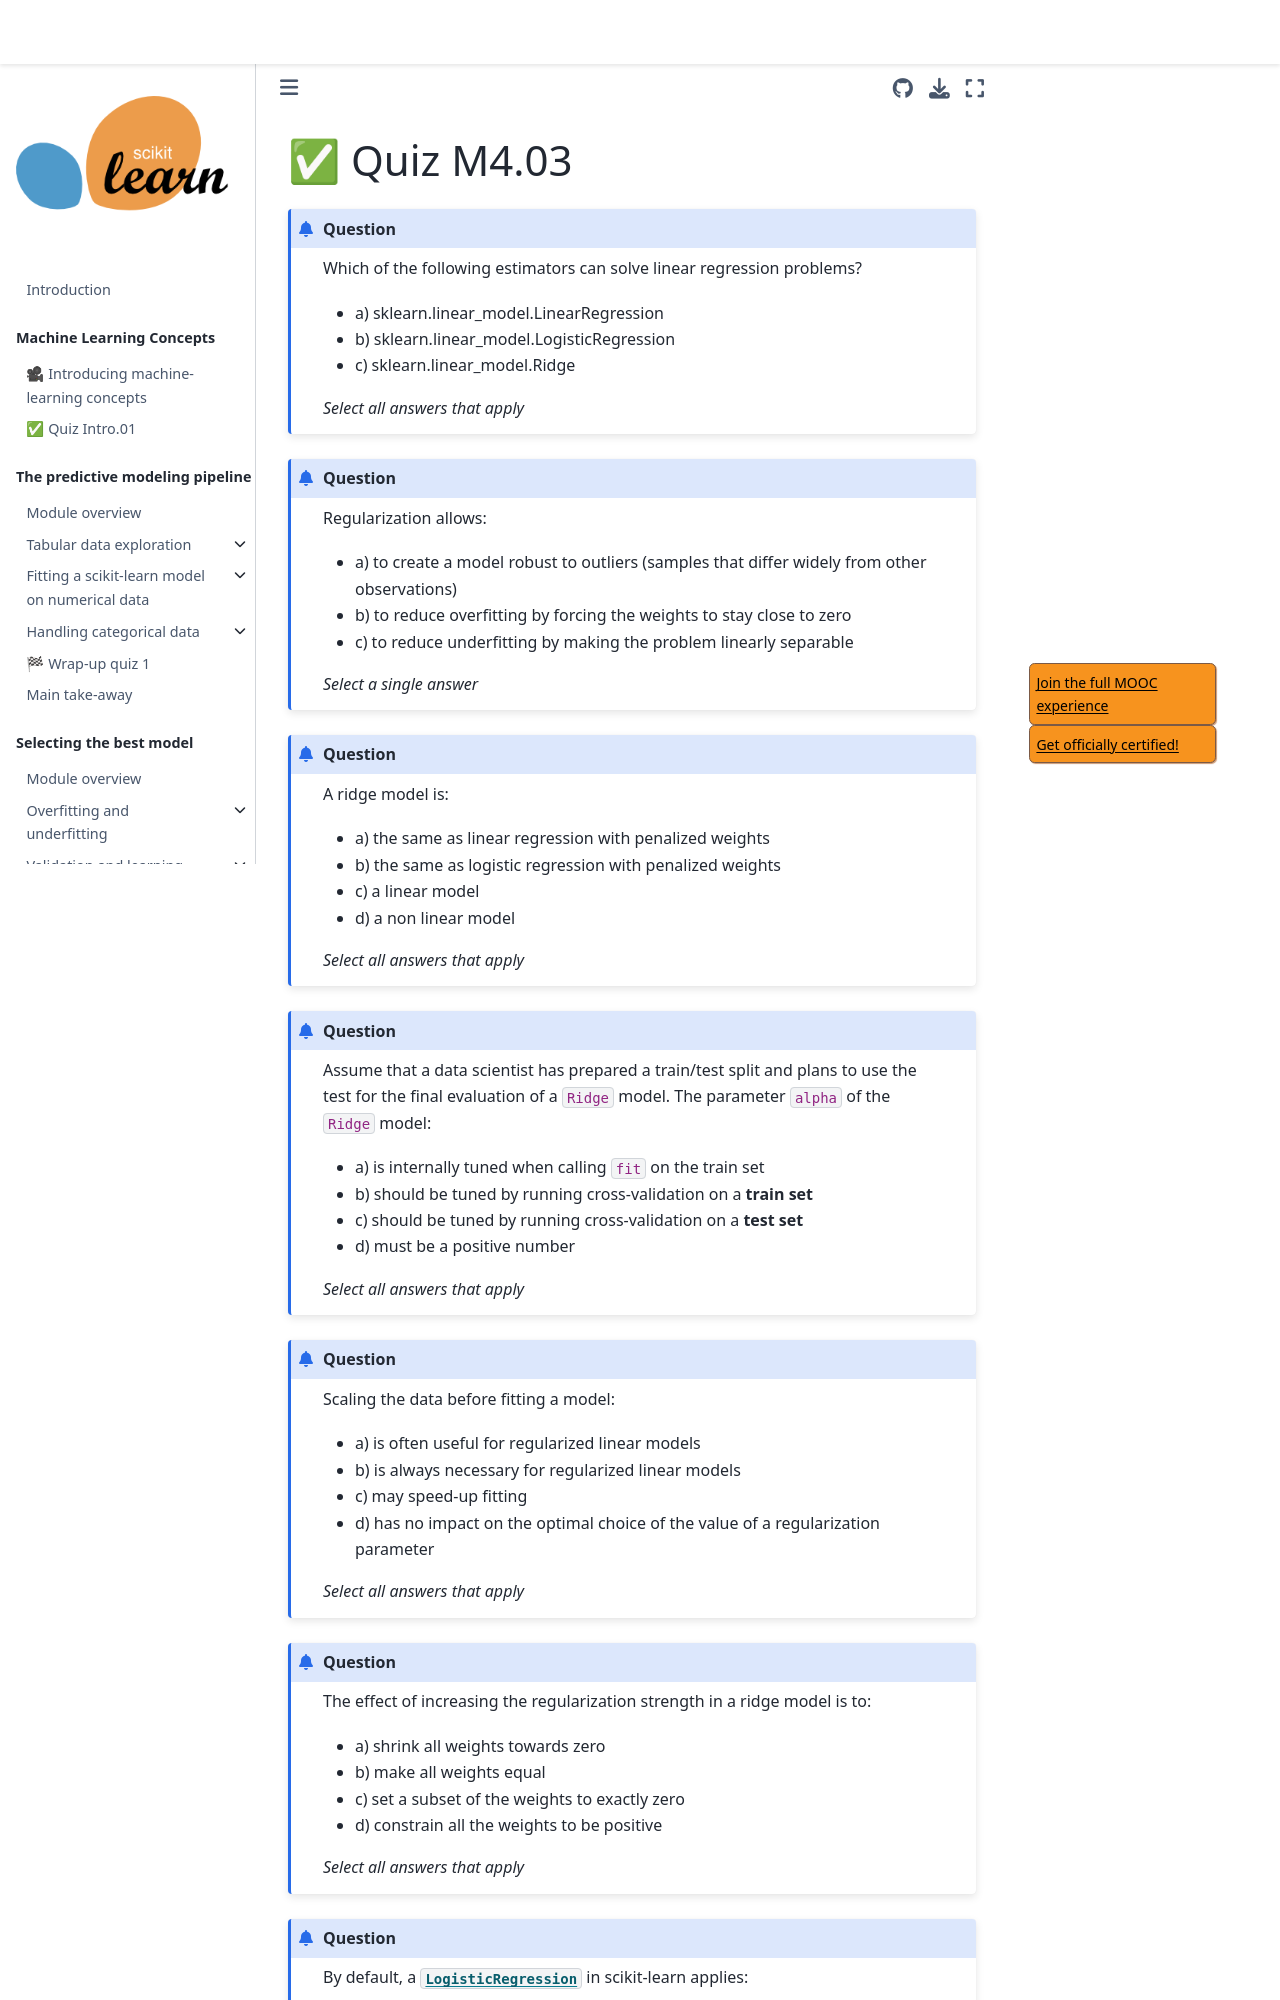

repository: INRIA/scikit-learn-mooc · page: linear_models/linear_models_quiz_m4_03.html · generator: jekyll

# ✅ Quiz M4.03

```{admonition} Question
Which of the following estimators can solve linear regression problems?

- a) sklearn.linear_model.LinearRegression
- b) sklearn.linear_model.LogisticRegression
- c) sklearn.linear_model.Ridge

_Select all answers that apply_
```

+++

```{admonition} Question
Regularization allows:

- a) to create a model robust to outliers (samples that differ widely from
  other observations)
- b) to reduce overfitting by forcing the weights to stay close to zero
- c) to reduce underfitting by making the problem linearly separable

_Select a single answer_
```

+++

```{admonition} Question
A ridge model is:

- a) the same as linear regression with penalized weights
- b) the same as logistic regression with penalized weights
- c) a linear model
- d) a non linear model

_Select all answers that apply_
```

+++

```{admonition} Question
Assume that a data scientist has prepared a train/test split and plans to use
the test for the final evaluation of a `Ridge` model. The parameter `alpha` of
the `Ridge` model:

- a) is internally tuned when calling `fit` on the train set
- b) should be tuned by running cross-validation on a **train set**
- c) should be tuned by running cross-validation on a **test set**
- d) must be a positive number

_Select all answers that apply_
```

+++

```{admonition} Question
Scaling the data before fitting a model:

- a) is often useful for regularized linear models
- b) is always necessary for regularized linear models
- c) may speed-up fitting
- d) has no impact on the optimal choice of the value of a regularization parameter

_Select all answers that apply_
```

+++

```{admonition} Question
The effect of increasing the regularization strength in a ridge model is to:

- a) shrink all weights towards zero
- b) make all weights equal
- c) set a subset of the weights to exactly zero
- d) constrain all the weights to be positive

_Select all answers that apply_
```

+++
